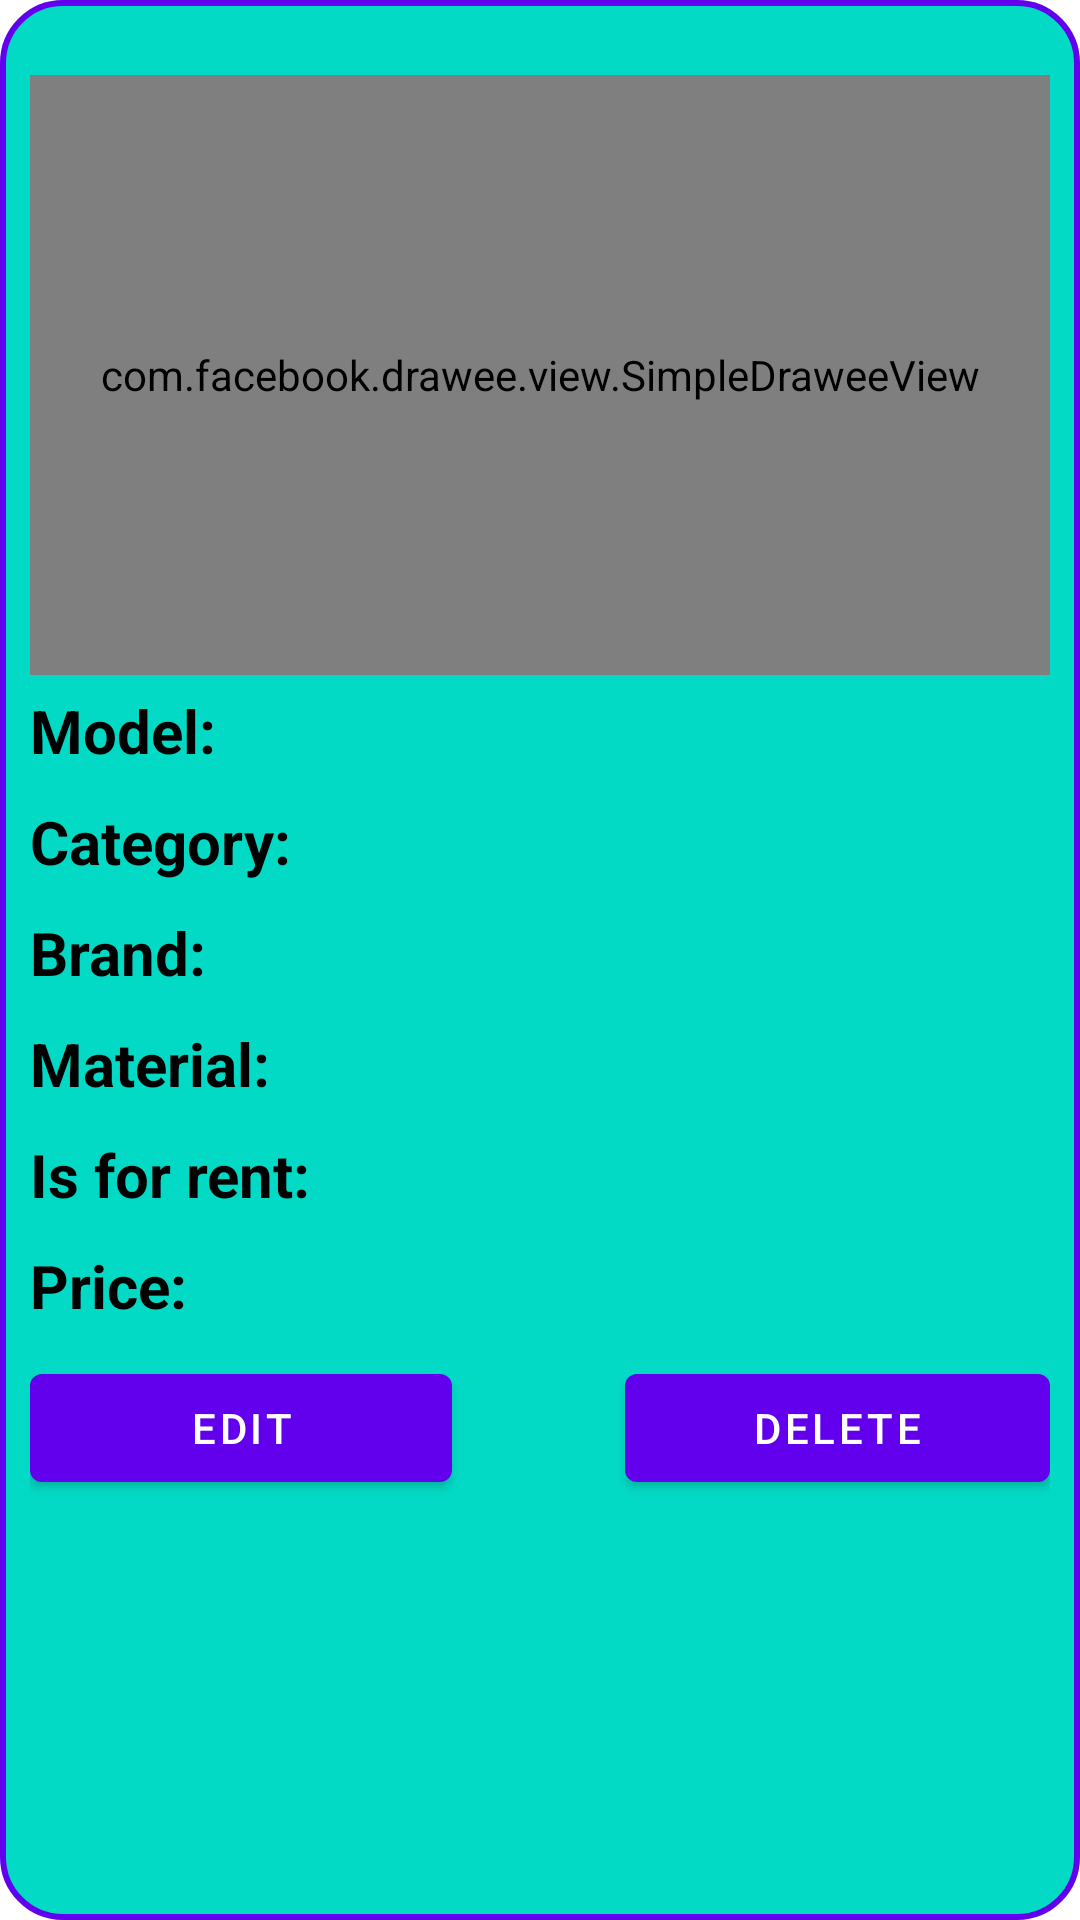

Write the Android layout XML for this screen, with the resource values it uses.
<!-- AndroidManifest.xml: application theme Theme.GreenBike -->
<!-- res/layout/bike_item.xml -->
<?xml version="1.0" encoding="utf-8"?>
<LinearLayout xmlns:android="http://schemas.android.com/apk/res/android"
    android:id="@+id/adminBikeDetails"
    android:layout_width="match_parent"
    android:layout_height="wrap_content"
    android:background="@drawable/round_layout"
    android:orientation="vertical"
    android:paddingVertical="15dp">

    <TextView
        android:id="@+id/bikeItemId"
        android:layout_width="0dp"
        android:layout_height="0dp"
        android:gravity="start"
        android:visibility="invisible" />

    <LinearLayout
        android:layout_width="match_parent"
        android:layout_height="wrap_content"
        android:layout_marginHorizontal="10dp"
        android:layout_marginTop="10dp"
        android:orientation="horizontal">

        <com.facebook.drawee.view.SimpleDraweeView
            xmlns:fresco="http://schemas.android.com/apk/res-auto"
            android:id="@+id/bikeItemImage"
            android:layout_width="match_parent"
            android:layout_height="match_parent"
            android:minHeight="200dp"
            fresco:roundedCornerRadius="5dp"
            />

    </LinearLayout>

    <RelativeLayout
        android:layout_width="match_parent"
        android:layout_height="wrap_content"
        android:layout_marginHorizontal="10dp"
        android:layout_marginVertical="5dp"
        android:orientation="horizontal">

        <TextView
            android:id="@+id/bikeItemModel"
            android:layout_width="wrap_content"
            android:layout_height="wrap_content"
            android:layout_alignParentStart="true"
            android:text="@string/model"
            android:textColor="@color/black"
            android:textSize="20sp"
            android:textStyle="bold" />

        <TextView
            android:id="@+id/bikeItemModelValue"
            android:layout_width="match_parent"
            android:layout_height="wrap_content"
            android:layout_toEndOf="@id/bikeItemModel"
            android:gravity="end"
            android:textColor="@color/black"
            android:textSize="20sp"
            android:textStyle="bold" />
    </RelativeLayout>

    <RelativeLayout
        android:layout_width="match_parent"
        android:layout_height="wrap_content"
        android:layout_marginHorizontal="10dp"
        android:layout_marginVertical="5dp"
        android:orientation="horizontal">

        <TextView
            android:id="@+id/bikeItemCategoryName"
            android:layout_width="wrap_content"
            android:layout_height="wrap_content"
            android:layout_alignParentStart="true"
            android:text="@string/category"
            android:textColor="@color/black"
            android:textSize="20sp"
            android:textStyle="bold" />

        <TextView
            android:id="@+id/bikeItemCategoryNameValue"
            android:layout_width="match_parent"
            android:layout_height="wrap_content"
            android:layout_toEndOf="@id/bikeItemCategoryName"
            android:gravity="end"
            android:textColor="@color/black"
            android:textSize="20sp"
            android:textStyle="bold" />
    </RelativeLayout>

    <RelativeLayout
        android:layout_width="match_parent"
        android:layout_height="wrap_content"
        android:layout_marginHorizontal="10dp"
        android:layout_marginVertical="5dp"
        android:orientation="horizontal">

        <TextView
            android:id="@+id/bikeItemBrandName"
            android:layout_width="wrap_content"
            android:layout_height="wrap_content"
            android:layout_alignParentStart="true"
            android:text="@string/brand"
            android:textColor="@color/black"
            android:textSize="20sp"
            android:textStyle="bold" />

        <TextView
            android:id="@+id/bikeItemBrandNameValue"
            android:layout_width="match_parent"
            android:layout_height="wrap_content"
            android:layout_toEndOf="@id/bikeItemBrandName"
            android:gravity="end"
            android:textColor="@color/black"
            android:textSize="20sp"
            android:textStyle="bold" />
    </RelativeLayout>

    <RelativeLayout
        android:layout_width="match_parent"
        android:layout_height="wrap_content"
        android:layout_marginHorizontal="10dp"
        android:layout_marginVertical="5dp"
        android:orientation="horizontal">

        <TextView
            android:id="@+id/bikeItemMaterialName"
            android:layout_width="wrap_content"
            android:layout_height="wrap_content"
            android:layout_alignParentStart="true"
            android:text="@string/material"
            android:textColor="@color/black"
            android:textSize="20sp"
            android:textStyle="bold" />

        <TextView
            android:id="@+id/bikeItemMaterialNameValue"
            android:layout_width="match_parent"
            android:layout_height="wrap_content"
            android:layout_toEndOf="@id/bikeItemMaterialName"
            android:gravity="end"
            android:textColor="@color/black"
            android:textSize="20sp"
            android:textStyle="bold" />
    </RelativeLayout>

    <RelativeLayout
        android:layout_width="match_parent"
        android:layout_height="wrap_content"
        android:layout_marginHorizontal="10dp"
        android:layout_marginVertical="5dp"
        android:orientation="horizontal">

        <TextView
            android:id="@+id/bikeItemIsForRent"
            android:layout_width="wrap_content"
            android:layout_height="wrap_content"
            android:layout_alignParentStart="true"
            android:text="@string/is_for_rent"
            android:textColor="@color/black"
            android:textSize="20sp"
            android:textStyle="bold" />

        <TextView
            android:id="@+id/bikeItemIsForRentValue"
            android:layout_width="match_parent"
            android:layout_height="wrap_content"
            android:layout_toEndOf="@id/bikeItemIsForRent"
            android:gravity="end"
            android:textColor="@color/black"
            android:textSize="20sp"
            android:textStyle="bold" />
    </RelativeLayout>

    <RelativeLayout
        android:layout_width="match_parent"
        android:layout_height="wrap_content"
        android:layout_marginHorizontal="10dp"
        android:layout_marginVertical="5dp"
        android:orientation="horizontal">

        <TextView
            android:id="@+id/bikeItemPrice"
            android:layout_width="wrap_content"
            android:layout_height="wrap_content"
            android:layout_alignParentStart="true"
            android:text="@string/price"
            android:textColor="@color/black"
            android:textSize="20sp"
            android:textStyle="bold" />

        <TextView
            android:id="@+id/bikeItemPriceValue"
            android:layout_width="match_parent"
            android:layout_height="wrap_content"
            android:layout_toEndOf="@id/bikeItemPrice"
            android:gravity="end"
            android:textColor="@color/black"
            android:textSize="20sp"
            android:textStyle="bold" />
    </RelativeLayout>

    <LinearLayout
        android:layout_width="match_parent"
        android:layout_height="wrap_content"
        android:layout_marginHorizontal="10dp"
        android:layout_marginTop="5dp"
        android:orientation="horizontal">

        <Button
            android:id="@+id/editBikeItemButton"
            android:layout_width="wrap_content"
            android:layout_height="wrap_content"
            android:layout_weight="1"
            android:text="@string/edit" />

        <Space
            android:layout_width="5dp"
            android:layout_height="wrap_content"
            android:layout_weight="1" />

        <Button
            android:id="@+id/deleteBikeItemButton"
            android:layout_width="wrap_content"
            android:layout_height="wrap_content"
            android:layout_weight="1"
            android:text="@string/delete" />

    </LinearLayout>

</LinearLayout>
<!-- resources referenced by this layout -->
<resources>
  <color name="black">#FF000000</color>
  <!-- drawable round_layout (drawable) -->
  <?xml version="1.0" encoding="utf-8"?>
  <shape xmlns:android="http://schemas.android.com/apk/res/android" >
      <solid android:color="@color/teal_200" />
  
      <stroke
          android:width="2dp"
          android:color="@color/purple_500" />
  
      <corners android:radius="20dp" />
  </shape>
  <string name="brand">Brand: </string>
  <string name="category">Category: </string>
  <string name="delete">Delete</string>
  <string name="edit">Edit</string>
  <string name="is_for_rent">Is for rent: </string>
  <string name="material">Material: </string>
  <string name="model">Model: </string>
  <string name="price">Price: </string>
  <style name="Theme.GreenBike" parent="Theme.MaterialComponents.DayNight.DarkActionBar">
          
          <item name="colorPrimary">@color/purple_500</item>
          <item name="colorPrimaryVariant">@color/purple_700</item>
          <item name="colorOnPrimary">@color/white</item>
          
          <item name="colorSecondary">@color/teal_200</item>
          <item name="colorSecondaryVariant">@color/teal_700</item>
          <item name="colorOnSecondary">@color/black</item>
          
          <item name="android:statusBarColor" tools:targetApi="l">?attr/colorPrimaryVariant</item>
          
      </style>
  <color name="teal_200">#FF03DAC5</color>
  <color name="purple_500">#FF6200EE</color>
  <color name="purple_700">#FF3700B3</color>
  <color name="white">#FFFFFFFF</color>
  <color name="teal_700">#FF018786</color>
</resources>
